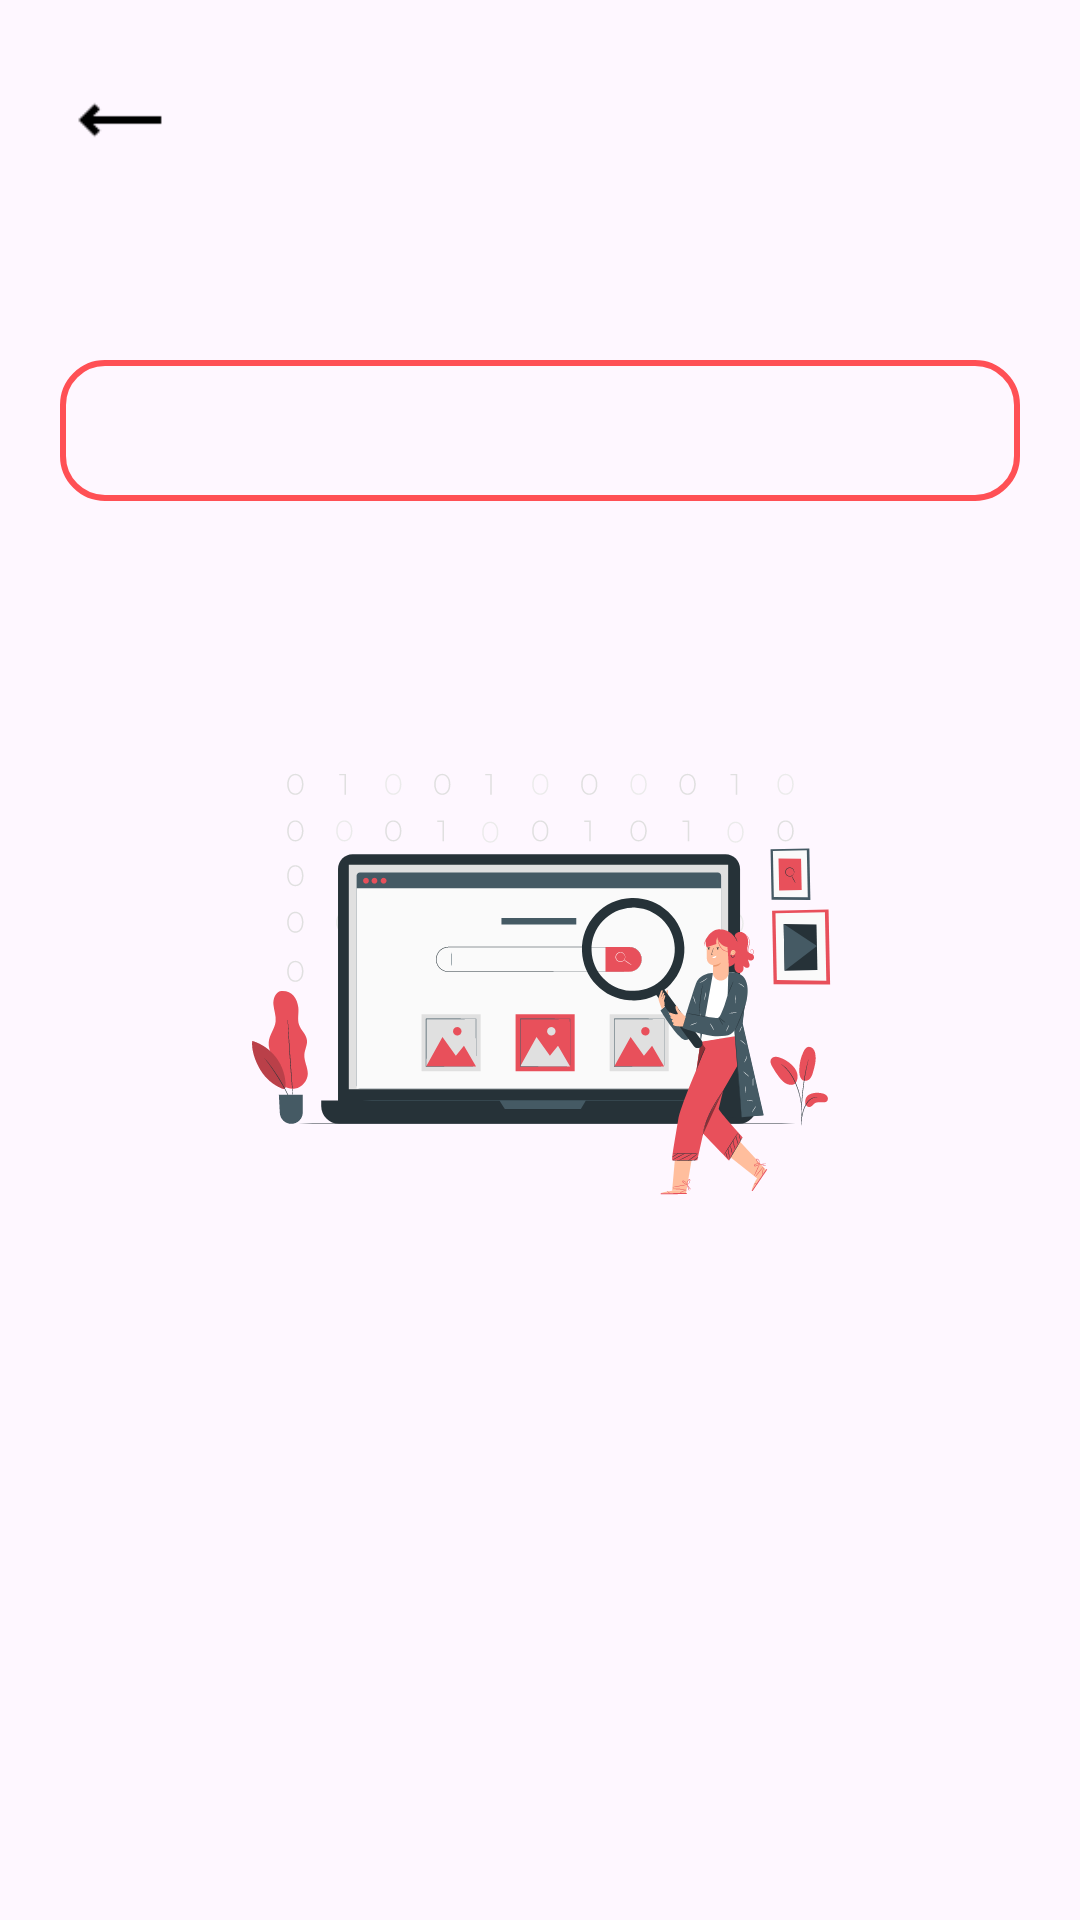

Layout XML and referenced resources for this Android screen:
<!-- AndroidManifest.xml: application theme Theme.StoreApp -->
<!-- res/layout/fragment_search.xml -->
<?xml version="1.0" encoding="utf-8"?>
<androidx.constraintlayout.widget.ConstraintLayout xmlns:android="http://schemas.android.com/apk/res/android"
    xmlns:tools="http://schemas.android.com/tools"
    xmlns:app="http://schemas.android.com/apk/res-auto"
    android:id="@+id/searchFragment"
    android:layout_width="match_parent"
    android:layout_height="match_parent"
    tools:context=".ui.fragments.shopping.SearchFragment">

    <ImageView
        android:id="@+id/imageCloseSearch"
        android:layout_width="30dp"
        android:layout_height="30dp"
        android:src="@drawable/img_1"
        android:scaleType="centerInside"
        android:layout_margin="25dp"
        app:layout_constraintStart_toStartOf="parent"
        app:layout_constraintTop_toTopOf="parent"
        app:tint="@color/black" />
    <EditText
        android:id="@+id/search_edit_text"
        android:layout_width="match_parent"
        android:layout_height="wrap_content"
        android:layout_marginStart="20dp"
        android:layout_marginTop="120dp"
        android:layout_marginEnd="20dp"
        android:layout_marginBottom="50dp"
        android:background="@drawable/search_border"
        android:ems="10"
        android:inputType="text"
        android:textColor="@color/black"
        android:padding="10dp"
        app:layout_constraintTop_toTopOf="parent"
        app:layout_constraintStart_toStartOf="parent"
        app:layout_constraintEnd_toEndOf="parent"
        android:textSize="20sp" />

    <ImageView
        android:id="@+id/searchIcon"
        android:layout_width="30dp"
        android:layout_height="30dp"
        android:layout_marginEnd="10dp"
        app:layout_constraintEnd_toEndOf="@id/search_edit_text"
        app:layout_constraintTop_toTopOf="@id/search_edit_text"
        app:layout_constraintBottom_toBottomOf="@id/search_edit_text"
        android:src="@drawable/ic_search" />

    <ImageView
        android:id="@+id/searchBG"
        android:layout_width="250dp"
        android:layout_height="200dp"
        android:layout_marginTop="56dp"
        android:src="@drawable/search_background"
        app:layout_constraintEnd_toEndOf="parent"
        app:layout_constraintHorizontal_bias="0.496"
        app:layout_constraintStart_toStartOf="parent"
        app:layout_constraintTop_toBottomOf="@+id/search_edit_text" />

    <androidx.recyclerview.widget.RecyclerView
        android:id="@+id/searchRV"
        android:layout_width="match_parent"
        android:layout_height="wrap_content"
        android:layout_marginTop="15dp"
        android:layout_marginStart="15dp"
        app:layout_constraintTop_toBottomOf="@id/search_edit_text"
        app:layout_constraintStart_toStartOf="parent"
        app:layout_constraintEnd_toEndOf="parent"
        tools:listitem="@layout/special_rv_item"
        android:visibility="invisible"
        />

    <ProgressBar
        android:id="@+id/searchPR"
        android:layout_width="wrap_content"
        android:layout_height="wrap_content"
        android:visibility="invisible"
        app:layout_constraintBottom_toBottomOf="parent"
        app:layout_constraintEnd_toEndOf="parent"
        app:layout_constraintStart_toStartOf="parent"
        app:layout_constraintTop_toTopOf="parent" />

</androidx.constraintlayout.widget.ConstraintLayout>
<!-- res/layout/special_rv_item.xml (included above) -->
<?xml version="1.0" encoding="utf-8"?>
<androidx.cardview.widget.CardView xmlns:android="http://schemas.android.com/apk/res/android"
    xmlns:tools="http://schemas.android.com/tools"
    android:layout_width="300dp"
    android:layout_height="wrap_content"
    xmlns:app="http://schemas.android.com/apk/res-auto"
    app:cardElevation="5dp"
    app:cardCornerRadius="7dp"
    android:layout_marginEnd="7dp"
    android:layout_marginBottom="7dp"
    app:cardBackgroundColor="@color/g_card_background"

    >

    <androidx.constraintlayout.widget.ConstraintLayout
        android:layout_width="match_parent"
        android:layout_height="match_parent">

        <com.google.android.material.imageview.ShapeableImageView
            android:id="@+id/imageSpecialProduct"
            android:layout_width="120dp"
            android:layout_height="115dp"
            android:background="@color/g_gray"
            android:scaleType="fitXY"
            app:shapeAppearanceOverlay="@style/ImageRoundedCorners"
            app:layout_constraintStart_toStartOf="parent"
            app:layout_constraintTop_toTopOf="parent"
            android:layout_marginStart="5dp"
            android:layout_marginTop="5dp"
            android:layout_marginBottom="5dp"
            app:layout_constraintBottom_toBottomOf="parent"
             />

        <TextView
            android:id="@+id/tv_ad_name"
            android:layout_width="150dp"
            android:layout_height="wrap_content"
            android:text="Scotch Premium"
            android:maxLines="2"
            android:padding="5dp"
            app:layout_constraintEnd_toEndOf="parent"
            android:layout_marginEnd="5dp"
            app:layout_constraintStart_toEndOf="@id/imageSpecialProduct"
            app:layout_constraintTop_toTopOf="@id/imageSpecialProduct"
            android:layout_marginStart="8dp"
            android:fontFamily="@font/poppins_thin"
            android:textStyle="bold"
            android:textColor="@color/black"
            android:textSize="17sp"/>

        <TextView
            android:id="@+id/tv_ad_price"
            android:layout_width="wrap_content"
            android:layout_height="wrap_content"
            android:text="$1600"
            app:layout_constraintStart_toStartOf="@id/tv_ad_name"
            app:layout_constraintTop_toBottomOf="@id/tv_ad_name"
            android:textColor="@color/black"
            android:textSize="12sp"
            android:fontFamily="@font/sf_pro_display"/>

        <View
            android:id="@+id/old_price_line_view"
            android:layout_width="0dp"
            android:layout_height="1dp"
            android:background="@color/g_gray500"
            android:orientation="horizontal"
            app:layout_constraintStart_toStartOf="@id/tv_ad_price"
            app:layout_constraintEnd_toEndOf="@id/tv_ad_price"
            app:layout_constraintTop_toTopOf="@id/tv_ad_price"
            app:layout_constraintBottom_toBottomOf="@id/tv_ad_price"
            />

        <TextView
            android:id="@+id/tv_ad_new_price"
            android:layout_width="80dp"
            android:layout_height="wrap_content"
            android:text="$1600"
            android:padding="10dp"
            app:layout_constraintStart_toEndOf="@id/tv_ad_price"
            app:layout_constraintTop_toTopOf="@id/tv_ad_price"
            app:layout_constraintBottom_toBottomOf="@id/tv_ad_price"
            android:textColor="@color/black"
            android:layout_marginStart="5dp"
            android:textSize="12sp"
            android:fontFamily="@font/sf_pro_display"/>




    </androidx.constraintlayout.widget.ConstraintLayout>

</androidx.cardview.widget.CardView>
<!-- resources referenced by this layout -->
<resources>
  <color name="black">#FF000000</color>
  <color name="g_card_background">#FAFDFF</color>
  <color name="g_gray">#D2D6D8</color>
  <color name="g_gray500">#969899</color>
  <!-- drawable img_1: png bitmap (drawable, 209 bytes) -->
  <!-- drawable search_background: vector/xml drawable (drawable, 62764 chars, omitted) -->
  <!-- drawable search_border (drawable) -->
  <?xml version="1.0" encoding="utf-8"?>
  <shape
      xmlns:android="http://schemas.android.com/apk/res/android"
      android:shape="rectangle"
      >
  
  <stroke
      android:color="@color/red"
      android:width="2dp"/>
  
      <corners
          android:radius="14dp"/>
  
  </shape>
  <style name="ImageRoundedCorners">
          <item name="cornerFamily">rounded</item>
          <item name="cornerSize">0dp</item>
          <item name="cornerSizeTopLeft">5dp</item>
          <item name="cornerSizeTopRight">5dp</item>
          <item name="cornerSizeBottomLeft">5dp</item>
          <item name="cornerSizeBottomRight">5dp</item>
      </style>
  <style name="Theme.StoreApp" parent="AppTheme" />
  <color name="red">#FF5055</color>
  <style name="AppTheme" parent="Theme.Material3.Light.NoActionBar">
           Customize your light theme here.
           <item name="colorPrimary">@color/g_gray500</item>
      </style>
</resources>
